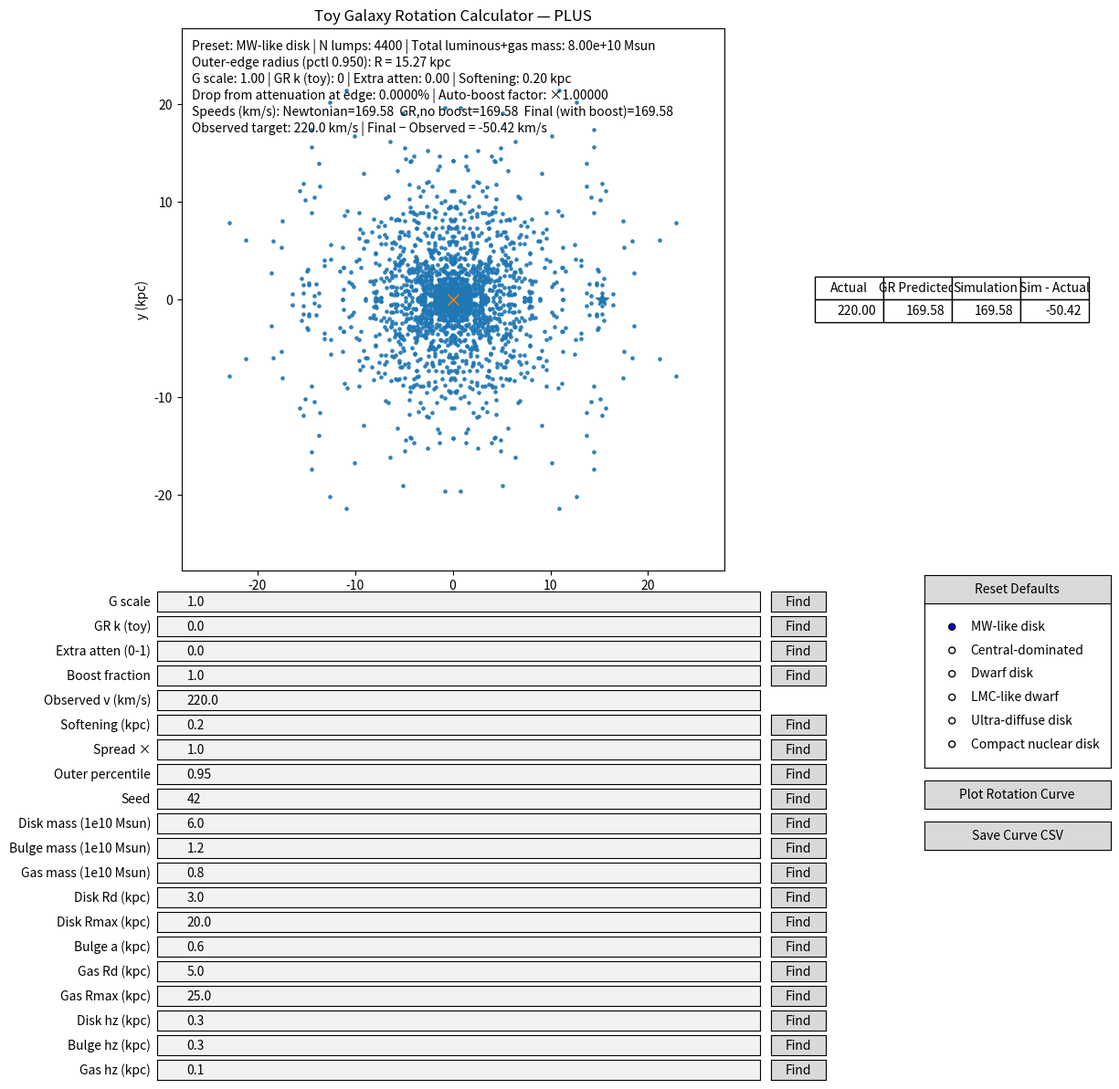

This figure's Python source:
#!/usr/bin/env python3

"""
Toy Galaxy Rotation Calculator — PLUS version

Features:
- Fully 3D particle sampling for disk, bulge, and gas components
- Sliders for component masses and structural parameters
- Global physics sliders: G scale, GR k (toy), extra attenuation, boost fraction, softening
- Presets: MW-like disk, Central-dominated, Dwarf disk, LMC-like dwarf, Ultra-diffuse disk, Compact nuclear disk
- Separate live-updating Rotation Curve figure
- CSV export of rotation curve and physics settings via "Save Curve CSV" button
- CLI options for backend override and headless save (for CI or quick preview)

Notes:
- Requires numpy and matplotlib. See README.md for setup and usage details.
- No web services or API keys are used here.
"""

from __future__ import annotations

import argparse
import os
from pathlib import Path
import numpy as np
import matplotlib

# ---------- Physical constants ----------
G_AST = 4.30091e-6   # kpc * (km/s)^2 / Msun
c_kms = 299_792.458  # km/s

# ---------- Sampling helpers ----------
def symmetrize_xy(pos: np.ndarray) -> np.ndarray:
    x, y, z = pos[:, 0], pos[:, 1], pos[:, 2]
    return np.vstack([
        np.column_stack([ x,  y,  z]),
        np.column_stack([ x, -y,  z]),
        np.column_stack([-x,  y,  z]),
        np.column_stack([-x, -y,  z]),
    ])


def mirror_z(pos: np.ndarray) -> np.ndarray:
    x, y, z = pos[:, 0], pos[:, 1], pos[:, 2]
    return np.vstack([
        np.column_stack([x, y,  z]),
        np.column_stack([x, y, -z]),
    ])


def sample_exponential_disk_3d(N_base: int, Rd_kpc: float, Rmax_kpc: float, hz_kpc: float, rng: np.random.Generator) -> np.ndarray:
    if N_base <= 0:
        return np.zeros((0, 3))
    R = np.zeros(N_base); k = 0
    while k < N_base:
        r = rng.exponential(Rd_kpc) + rng.exponential(Rd_kpc)
        if r <= Rmax_kpc:
            R[k] = r; k += 1
    theta = rng.uniform(0.0, 2.0*np.pi, size=N_base)
    x = R * np.cos(theta); y = R * np.sin(theta)
    z = rng.normal(0.0, max(1e-6, hz_kpc), size=N_base)
    pos = np.column_stack([x, y, z])
    return mirror_z(symmetrize_xy(pos))


def sample_plummer_bulge_3d(N_base: int, a_kpc: float, Rmax_kpc: float, hz_kpc: float, rng: np.random.Generator) -> np.ndarray:
    if N_base <= 0:
        return np.zeros((0, 3))
    R = np.zeros(N_base); k = 0
    while k < N_base:
        r = rng.uniform(0.0, Rmax_kpc)
        w = r / (r*r + a_kpc*a_kpc)**1.5
        w_ref = a_kpc / (a_kpc*a_kpc + a_kpc*a_kpc)**1.5 + 1e-12
        if rng.uniform(0.0, 1.0) < (w / (w_ref + 1e-18)):
            R[k] = r; k += 1
    theta = rng.uniform(0.0, 2.0*np.pi, size=N_base)
    x = R * np.cos(theta); y = R * np.sin(theta)
    z = rng.normal(0.0, max(1e-6, hz_kpc), size=N_base)
    pos = np.column_stack([x, y, z])
    return mirror_z(symmetrize_xy(pos))


# ---------- Galaxy builder ----------
def make_galaxy_components(
    seed: int,
    spread_scale: float,
    M_disk: float,
    M_bulge: float,
    M_gas: float,
    Rd_disk: float,
    Rmax_disk: float,
    a_bulge: float,
    Rd_gas: float,
    Rmax_gas: float,
    hz_disk: float,
    hz_bulge: float,
    hz_gas: float,
    N_disk_total: int = 2400,
    N_bulge_total: int = 800,
    N_gas_total: int = 1200,
) -> tuple[np.ndarray, np.ndarray]:
    rng = np.random.default_rng(seed)
    pos_list, mass_list = [], []

    if M_disk > 0 and N_disk_total > 0:
        N_base = max(1, N_disk_total // 8)
        pos_d = sample_exponential_disk_3d(N_base, Rd_disk*spread_scale, Rmax_disk*spread_scale, hz_disk, rng)
        if len(pos_d):
            pos_list.append(pos_d)
            mass_list.append(np.full(len(pos_d), M_disk / len(pos_d)))

    if M_bulge > 0 and N_bulge_total > 0:
        N_base = max(1, N_bulge_total // 8)
        pos_b = sample_plummer_bulge_3d(N_base, a_bulge*spread_scale, (3.0*spread_scale), hz_bulge, rng)
        if len(pos_b):
            pos_list.append(pos_b)
            mass_list.append(np.full(len(pos_b), M_bulge / len(pos_b)))

    if M_gas > 0 and N_gas_total > 0:
        N_base = max(1, N_gas_total // 8)
        pos_g = sample_exponential_disk_3d(N_base, Rd_gas*spread_scale, Rmax_gas*spread_scale, hz_gas, rng)
        if len(pos_g):
            pos_list.append(pos_g)
            mass_list.append(np.full(len(pos_g), M_gas / len(pos_g)))

    if pos_list:
        pos = np.vstack(pos_list)
        masses = np.concatenate(mass_list)
    else:
        pos = np.zeros((0, 3))
        masses = np.zeros((0,))
    return pos, masses


# ---------- Physics ----------
def net_acceleration_at_point(point: np.ndarray, pos: np.ndarray, masses: np.ndarray, G_eff: float,
                              k_GR: float = 0.0, atten_extra: float = 0.0, soften_kpc: float = 0.1) -> tuple[np.ndarray, np.ndarray]:
    if len(masses) == 0:
        return np.zeros(3), np.zeros(3)
    r_vec = pos - point
    r2 = np.sum(r_vec*r_vec, axis=1)
    eps2 = (float(soften_kpc)**2)
    inv_r3 = 1.0 / np.power(r2 + eps2, 1.5)
    newton_terms = (r_vec * (masses * inv_r3)[:, None]).sum(axis=0)
    a_newton_vec = G_eff * newton_terms
    r = np.sqrt(r2 + eps2)
    per_body_scale = (1.0 - k_GR * (G_eff / max(1e-30, G_AST)) * G_AST * masses / (r * c_kms**2))
    per_body_scale = np.clip(per_body_scale, 0.0, 1.0)
    per_body_scale *= (1.0 - np.clip(atten_extra, 0.0, 0.999))
    gr_terms = (r_vec * ((masses * inv_r3) * per_body_scale)[:, None]).sum(axis=0)
    a_gr_vec = G_eff * gr_terms
    return a_gr_vec, a_newton_vec


def circular_speed_from_accel(a_vec: np.ndarray, R_vec_to_COM: np.ndarray) -> float:
    R = np.linalg.norm(R_vec_to_COM)
    if R <= 0:
        return 0.0
    u_in = -R_vec_to_COM / R
    a_rad = float(np.dot(a_vec, u_in))
    a_rad = max(0.0, a_rad)
    return np.sqrt(R * a_rad)


# ---------- Presets ----------
def preset_params(name: str) -> dict:
    if name == "MW-like disk":
        return dict(M_disk=6.0e10, M_bulge=1.2e10, M_gas=0.8e10,
                    Rd_disk=3.0, Rmax_disk=20.0, a_bulge=0.6,
                    Rd_gas=5.0, Rmax_gas=25.0, hz_disk=0.3, hz_bulge=0.3, hz_gas=0.1)
    if name == "Central-dominated":
        return dict(M_disk=1.5e10, M_bulge=8.0e10, M_gas=0.5e10,
                    Rd_disk=4.0, Rmax_disk=15.0, a_bulge=0.8,
                    Rd_gas=5.0, Rmax_gas=18.0, hz_disk=0.4, hz_bulge=0.5, hz_gas=0.2)
    if name == "Dwarf disk":
        return dict(M_disk=0.3e10, M_bulge=0.0e10, M_gas=0.15e10,
                    Rd_disk=1.0, Rmax_disk=6.0, a_bulge=0.3,
                    Rd_gas=1.5, Rmax_gas=7.0, hz_disk=0.2, hz_bulge=0.2, hz_gas=0.1)
    if name == "LMC-like dwarf":
        return dict(M_disk=0.30e10, M_bulge=0.0e10, M_gas=0.10e10,
                    Rd_disk=1.5, Rmax_disk=9.0, a_bulge=0.2,
                    Rd_gas=2.0, Rmax_gas=10.0, hz_disk=0.25, hz_bulge=0.2, hz_gas=0.12)
    if name == "Ultra-diffuse disk":
        return dict(M_disk=0.05e10, M_bulge=0.0e10, M_gas=0.02e10,
                    Rd_disk=5.0, Rmax_disk=30.0, a_bulge=0.3,
                    Rd_gas=6.0, Rmax_gas=35.0, hz_disk=0.6, hz_bulge=0.3, hz_gas=0.3)
    if name == "Compact nuclear disk":
        return dict(M_disk=0.20e10, M_bulge=2.0e10, M_gas=0.02e10,
                    Rd_disk=0.3, Rmax_disk=2.0, a_bulge=0.2,
                    Rd_gas=0.5, Rmax_gas=2.5, hz_disk=0.15, hz_bulge=0.3, hz_gas=0.1)
    raise ValueError("Unknown preset")


def backend_is_interactive() -> bool:
    b = matplotlib.get_backend().lower()
    non_interactive = ('agg', 'pdf', 'ps', 'svg', 'cairo', 'template')
    return not any(b.startswith(x) for x in non_interactive)


def main():
    parser = argparse.ArgumentParser(description="Interactive toy galaxy rotation calculator — PLUS")
    parser.add_argument('--backend', type=str, default=None, help='Optional Matplotlib backend override (e.g., MacOSX, TkAgg, QtAgg, Agg).')
    parser.add_argument('--save', type=str, default=None, help='If set, save the main figure to this path and exit (headless mode).')

    config_names = ["MW-like disk", "Central-dominated", "Dwarf disk", "LMC-like dwarf", "Ultra-diffuse disk", "Compact nuclear disk"]
    parser.add_argument('--config', type=str, choices=config_names, default="MW-like disk", help='Initial configuration.')
    parser.add_argument('--seed', type=int, default=42, help='Initial RNG seed.')
    parser.add_argument('--spread', type=float, default=1.0, help='Initial spread scale.')
    parser.add_argument('--outer', type=float, default=0.95, help='Initial outer percentile (0.80–0.995).')
    parser.add_argument('--soften', type=float, default=0.2, help='Initial softening (kpc).')
    parser.add_argument('--gscale', type=float, default=1.0, help='Initial G scale.')
    parser.add_argument('--grk', type=float, default=0.0, help='Initial GR k (toy).')
    parser.add_argument('--atten', type=float, default=0.0, help='Initial extra attenuation (0–0.8).')
    parser.add_argument('--boost', type=float, default=1.0, help='Initial boost fraction.')
    parser.add_argument('--vobs', type=float, default=220.0, help='Initial observed v (km/s).')

    args = parser.parse_args()

    if args.backend:
        try:
            matplotlib.use(args.backend, force=True)
        except Exception as e:
            print(f"Warning: could not set backend {args.backend}: {e}")

    import matplotlib.pyplot as plt
    from matplotlib.widgets import TextBox, RadioButtons, Button

    # Wrapper to provide a slider-like interface over TextBox
    class TBWrapper:
        def __init__(self, tb, parse=float, clamp=None, default=None):
            self.tb = tb
            self.parse = parse
            self.clamp = clamp
            self.default = default
        @property
        def val(self):
            try:
                v = self.parse(self.tb.text)
            except Exception:
                v = self.default
            if self.clamp is not None and v is not None:
                lo, hi = self.clamp
                try:
                    v = max(lo, min(hi, v))
                except Exception:
                    v = self.default
            return v
        def set_val(self, v):
            self.tb.set_val(str(v))
        def on_changed(self, cb):
            # Mimic Slider.on_changed using TextBox.on_submit
            self.tb.on_submit(lambda _text: cb(self.val))

    # ----- Initialize galaxy -----
    pp = preset_params(args.config)
    pos, masses = make_galaxy_components(
        args.seed, args.spread,
        pp['M_disk'], pp['M_bulge'], pp['M_gas'],
        pp['Rd_disk'], pp['Rmax_disk'], pp['a_bulge'],
        pp['Rd_gas'], pp['Rmax_gas'], pp['hz_disk'], pp['hz_bulge'], pp['hz_gas']
    )
    if masses.sum() <= 0 or len(masses) == 0:
        COM = np.zeros(3)
        R_all = np.array([1.0])
    else:
        COM = (pos * masses[:, None]).sum(axis=0) / masses.sum()
        R_all = np.linalg.norm(pos[:, :2] - COM[:2], axis=1)
    R_edge = np.quantile(R_all, float(args.outer)) if len(R_all) else 1.0
    test_point = COM + np.array([R_edge, 0.0, 0.0])

    # ----- Figure and axes -----
    fig = plt.figure(figsize=(12, 9))
    # Narrow the main axes to make room for a table on the right
    ax = fig.add_axes([0.07, 0.32, 0.60, 0.66])
    ax.set_aspect('equal', 'box')
    galaxy_scatter = ax.scatter(pos[:, 0], pos[:, 1], s=5, alpha=0.6)
    test_star_plot, = ax.plot([test_point[0]], [test_point[1]], marker='*', markersize=10)
    com_plot, = ax.plot([COM[0]], [COM[1]], marker='x', markersize=8)
    ax.set_xlabel("x (kpc)"); ax.set_ylabel("y (kpc)")
    ax.set_title("Toy Galaxy Rotation Calculator — PLUS")
    text_box = ax.text(0.02, 0.98, "", transform=ax.transAxes, va='top')

    # Table showing Actual | GR Predicted | Simulation | Sim - Actual
    ax_table = fig.add_axes([0.70, 0.32, 0.25, 0.66])
    ax_table.axis('off')

    def update_table(v_obs, v_gr, v_final):
        ax_table.clear()
        ax_table.axis('off')
        colLabels = ["Actual", "GR Predicted", "Simulation", "Sim - Actual"]
        cellText = [[f"{v_obs:.2f}", f"{v_gr:.2f}", f"{v_final:.2f}", f"{(v_final - v_obs):+.2f}"]]
        tbl = ax_table.table(cellText=cellText, colLabels=colLabels, loc='center')
        tbl.auto_set_font_size(False)
        tbl.set_fontsize(10)
        tbl.scale(1.0, 1.5)

    # Physics numeric inputs (tightened layout)
    ax_sG   = fig.add_axes([0.10, 0.27, 0.55, 0.024])
    ax_kGR  = fig.add_axes([0.10, 0.24, 0.55, 0.024])
    ax_att  = fig.add_axes([0.10, 0.21, 0.55, 0.024])
    ax_boost= fig.add_axes([0.10, 0.18, 0.55, 0.024])
    ax_vobs = fig.add_axes([0.10, 0.15, 0.55, 0.024])
    ax_soft = fig.add_axes([0.10, 0.12, 0.55, 0.024])

    tb_Gscale = TextBox(ax_sG,   'G scale',                 initial=str(float(args.gscale)))
    tb_kGR    = TextBox(ax_kGR,  'GR k (toy)',              initial=str(float(args.grk)))
    tb_att    = TextBox(ax_att,  'Extra atten (0-1)',       initial=str(float(args.atten)))
    tb_boost  = TextBox(ax_boost,'Boost fraction',          initial=str(float(args.boost)))
    tb_vobs   = TextBox(ax_vobs, 'Observed v (km/s)',       initial=str(float(args.vobs)))
    tb_soft   = TextBox(ax_soft, 'Softening (kpc)',         initial=str(float(args.soften)))

    s_Gscale = TBWrapper(tb_Gscale, parse=float, clamp=(0.1, 5.0),   default=float(args.gscale))
    s_kGR    = TBWrapper(tb_kGR,    parse=float, clamp=(0.0, 20000), default=float(args.grk))
    s_att    = TBWrapper(tb_att,    parse=float, clamp=(0.0, 0.8),   default=float(args.atten))
    s_boost  = TBWrapper(tb_boost,  parse=float, clamp=(0.0, 1.5),   default=float(args.boost))
    s_vobs   = TBWrapper(tb_vobs,   parse=float, clamp=(0.0, 450.0), default=float(args.vobs))
    s_soften = TBWrapper(tb_soft,   parse=float, clamp=(0.01, 1.5),  default=float(args.soften))

    # Structural numeric inputs (tightened layout)
    ax_spread = fig.add_axes([0.10, 0.09, 0.55, 0.024])
    ax_outer  = fig.add_axes([0.10, 0.06, 0.55, 0.024])
    ax_seed   = fig.add_axes([0.10, 0.03, 0.55, 0.024])
    tb_spread = TextBox(ax_spread, 'Spread ×',              initial=str(float(args.spread)))
    tb_outer  = TextBox(ax_outer,  'Outer percentile',      initial=str(float(args.outer)))
    tb_seed   = TextBox(ax_seed,   'Seed',                  initial=str(int(args.seed)))

    s_spread = TBWrapper(tb_spread, parse=float, clamp=(0.5, 3.0),     default=float(args.spread))
    s_outer  = TBWrapper(tb_outer,  parse=float, clamp=(0.80, 0.995),  default=float(args.outer))
    s_seed   = TBWrapper(tb_seed,   parse=int,   clamp=(0, 9999),      default=int(args.seed))

    ax_radio = fig.add_axes([0.80, 0.08, 0.17, 0.20])
    radio = RadioButtons(ax_radio, config_names, active=config_names.index(args.config))

    # Component editor numeric inputs (tightened layout)
    ax_dm  = fig.add_axes([0.10,  0.00, 0.55, 0.024])
    ax_bm  = fig.add_axes([0.10, -0.03, 0.55, 0.024])
    ax_gm  = fig.add_axes([0.10, -0.06, 0.55, 0.024])
    ax_rd  = fig.add_axes([0.10, -0.09, 0.55, 0.024])
    ax_rmax= fig.add_axes([0.10, -0.12, 0.55, 0.024])
    ax_ab  = fig.add_axes([0.10, -0.15, 0.55, 0.024])
    ax_rdg = fig.add_axes([0.10, -0.18, 0.55, 0.024])
    ax_rmg = fig.add_axes([0.10, -0.21, 0.55, 0.024])
    ax_hzd = fig.add_axes([0.10, -0.24, 0.55, 0.024])
    ax_hzb = fig.add_axes([0.10, -0.27, 0.55, 0.024])
    ax_hzg = fig.add_axes([0.10, -0.30, 0.55, 0.024])

    tb_Mdisk = TextBox(ax_dm,   'Disk mass (1e10 Msun)',   initial=str(pp['M_disk']/1e10))
    tb_Mbulge= TextBox(ax_bm,   'Bulge mass (1e10 Msun)',  initial=str(pp['M_bulge']/1e10))
    tb_Mgas  = TextBox(ax_gm,   'Gas mass (1e10 Msun)',    initial=str(pp['M_gas']/1e10))
    tb_Rd    = TextBox(ax_rd,   'Disk Rd (kpc)',           initial=str(pp['Rd_disk']))
    tb_Rmax  = TextBox(ax_rmax, 'Disk Rmax (kpc)',         initial=str(pp['Rmax_disk']))
    tb_ab    = TextBox(ax_ab,   'Bulge a (kpc)',           initial=str(pp['a_bulge']))
    tb_Rdg   = TextBox(ax_rdg,  'Gas Rd (kpc)',            initial=str(pp['Rd_gas']))
    tb_Rmg   = TextBox(ax_rmg,  'Gas Rmax (kpc)',          initial=str(pp['Rmax_gas']))
    tb_hzd   = TextBox(ax_hzd,  'Disk hz (kpc)',           initial=str(pp['hz_disk']))
    tb_hzb   = TextBox(ax_hzb,  'Bulge hz (kpc)',          initial=str(pp['hz_bulge']))
    tb_hzg   = TextBox(ax_hzg,  'Gas hz (kpc)',            initial=str(pp['hz_gas']))

    s_Mdisk = TBWrapper(tb_Mdisk, parse=float, clamp=(0.0, 8.0),   default=pp['M_disk']/1e10)
    s_Mbulge= TBWrapper(tb_Mbulge,parse=float, clamp=(0.0, 8.0),   default=pp['M_bulge']/1e10)
    s_Mgas  = TBWrapper(tb_Mgas,  parse=float, clamp=(0.0, 2.0),   default=pp['M_gas']/1e10)
    s_Rd    = TBWrapper(tb_Rd,    parse=float, clamp=(0.2, 10.0),  default=pp['Rd_disk'])
    s_Rmax  = TBWrapper(tb_Rmax,  parse=float, clamp=(2.0, 40.0),  default=pp['Rmax_disk'])
    s_ab    = TBWrapper(tb_ab,    parse=float, clamp=(0.05, 5.0),  default=pp['a_bulge'])
    s_Rdg   = TBWrapper(tb_Rdg,   parse=float, clamp=(0.2, 12.0),  default=pp['Rd_gas'])
    s_Rmg   = TBWrapper(tb_Rmg,   parse=float, clamp=(2.0, 45.0),  default=pp['Rmax_gas'])
    s_hzd   = TBWrapper(tb_hzd,   parse=float, clamp=(0.01, 1.5),  default=pp['hz_disk'])
    s_hzb   = TBWrapper(tb_hzb,   parse=float, clamp=(0.01, 1.5),  default=pp['hz_bulge'])
    s_hzg   = TBWrapper(tb_hzg,   parse=float, clamp=(0.01, 1.5),  default=pp['hz_gas'])

    # Defaults state for reset button (updated on preset change for component fields)
    defaults = {
        'Gscale': float(args.gscale), 'kGR': float(args.grk), 'atten': float(args.atten), 'boost': float(args.boost), 'vobs': float(args.vobs), 'soften': float(args.soften),
        'spread': float(args.spread), 'outer': float(args.outer), 'seed': int(args.seed),
        'Mdisk': pp['M_disk']/1e10, 'Mbulge': pp['M_bulge']/1e10, 'Mgas': pp['M_gas']/1e10,
        'Rd': pp['Rd_disk'], 'Rmax': pp['Rmax_disk'], 'ab': pp['a_bulge'], 'Rdg': pp['Rd_gas'], 'Rmg': pp['Rmax_gas'], 'hzd': pp['hz_disk'], 'hzb': pp['hz_bulge'], 'hzg': pp['hz_gas'],
    }

    ax_btn_curve = fig.add_axes([0.80, 0.03, 0.17, 0.035]); btn_curve = Button(ax_btn_curve, 'Plot Rotation Curve')
    ax_btn_save  = fig.add_axes([0.80, -0.02, 0.17, 0.035]); btn_save  = Button(ax_btn_save,  'Save Curve CSV')
    ax_btn_reset = fig.add_axes([0.80, 0.28, 0.17, 0.035]); btn_reset = Button(ax_btn_reset, 'Reset Defaults')

    def reset_defaults(_=None):
        s_Gscale.set_val(defaults['Gscale'])
        s_kGR.set_val(defaults['kGR'])
        s_att.set_val(defaults['atten'])
        s_boost.set_val(defaults['boost'])
        s_vobs.set_val(defaults['vobs'])
        s_soften.set_val(defaults['soften'])
        s_spread.set_val(defaults['spread'])
        s_outer.set_val(defaults['outer'])
        s_seed.set_val(defaults['seed'])
        s_Mdisk.set_val(defaults['Mdisk'])
        s_Mbulge.set_val(defaults['Mbulge'])
        s_Mgas.set_val(defaults['Mgas'])
        s_Rd.set_val(defaults['Rd'])
        s_Rmax.set_val(defaults['Rmax'])
        s_ab.set_val(defaults['ab'])
        s_Rdg.set_val(defaults['Rdg'])
        s_Rmg.set_val(defaults['Rmg'])
        s_hzd.set_val(defaults['hzd'])
        s_hzb.set_val(defaults['hzb'])
        s_hzg.set_val(defaults['hzg'])
        refresh_main()

    btn_reset.on_clicked(reset_defaults)

    # ---- Finder logic to match Simulation to Actual (Observed v) ----
    def _eval_error_for(wrapper, candidate, is_structural):
        """Return v_final - v_obs at candidate value for the given parameter.
        Does minimal recomputation; no drawing.
        """
        prev = wrapper.val
        # set
        wrapper.set_val(candidate)
        if is_structural:
            rebuild_galaxy()
        # compute
        v_newton, v_gr_noboost, v_final, drop_frac, boost_factor = compute_speeds_at_point()
        err = float(v_final - float(s_vobs.val))
        # restore
        wrapper.set_val(prev)
        if is_structural:
            rebuild_galaxy()
        return err

    def _solve_1d(wrapper, is_structural):
        clamp = wrapper.clamp if wrapper.clamp is not None else (None, None)
        lo, hi = clamp
        if lo is None or hi is None:
            # If no clamp, try a reasonable numeric window
            lo, hi = -1e3, 1e3
        is_int = (wrapper.parse is int)
        # helper to coerce to valid domain
        def coerce(x):
            if is_int:
                x = int(round(x))
            x = max(lo, min(hi, x))
            return x
        # Bisection if sign change exists, else coarse search and refine
        e_lo = _eval_error_for(wrapper, coerce(lo), is_structural)
        e_hi = _eval_error_for(wrapper, coerce(hi), is_structural)
        if np.isfinite(e_lo) and np.isfinite(e_hi) and e_lo*e_hi < 0:
            a, b = coerce(lo), coerce(hi)
            for _ in range(40):
                m = coerce(0.5*(a+b))
                e_m = _eval_error_for(wrapper, m, is_structural)
                if abs(e_m) < 0.05:  # within 0.05 km/s
                    return m
                if e_lo * e_m <= 0:
                    b, e_hi = m, e_m
                else:
                    a, e_lo = m, e_m
            return coerce(0.5*(a+b))
        # Coarse grid search
        best_x, best_e = None, float('inf')
        N = 15
        for i in range(N+1):
            x = coerce(lo + (hi-lo)*i/N)
            e = _eval_error_for(wrapper, x, is_structural)
            if abs(e) < best_e:
                best_x, best_e = x, abs(e)
        # Local refine around best
        span = max(1 if is_int else 0.0, 0.1*(hi-lo))
        a, b = coerce(best_x - span), coerce(best_x + span)
        e_lo = _eval_error_for(wrapper, a, is_structural)
        e_hi = _eval_error_for(wrapper, b, is_structural)
        if np.isfinite(e_lo) and np.isfinite(e_hi) and e_lo*e_hi < 0:
            # refine by bisection
            for _ in range(30):
                m = coerce(0.5*(a+b))
                e_m = _eval_error_for(wrapper, m, is_structural)
                if abs(e_m) < 0.05:
                    return m
                if e_lo * e_m <= 0:
                    b, e_hi = m, e_m
                else:
                    a, e_lo = m, e_m
            return coerce(0.5*(a+b))
        return best_x

    def _add_finder(next_to_ax, wrapper, label, is_structural):
        # place a small button to the right of the given TextBox axis
        bb = next_to_ax.get_position()
        btn_ax = fig.add_axes([bb.x1 + 0.01, bb.y0, 0.05, bb.height])
        btn = Button(btn_ax, 'Find')
        def _on_click(_event=None):
            sol = _solve_1d(wrapper, is_structural)
            if sol is not None:
                wrapper.set_val(sol)
                refresh_main()
        btn.on_clicked(_on_click)
        return btn

    # Finder buttons for physics (skip Observed v; it's the target itself)
    _add_finder(ax_sG,   s_Gscale, 'Find', False)
    _add_finder(ax_kGR,  s_kGR,    'Find', False)
    _add_finder(ax_att,  s_att,    'Find', False)
    _add_finder(ax_boost,s_boost,  'Find', False)
    _add_finder(ax_soft, s_soften, 'Find', False)

    # Finder buttons for structural
    _add_finder(ax_spread, s_spread, 'Find', True)
    _add_finder(ax_outer,  s_outer,  'Find', True)
    _add_finder(ax_seed,   s_seed,   'Find', True)

    # Finder buttons for components
    _add_finder(ax_dm,   s_Mdisk, 'Find', True)
    _add_finder(ax_bm,   s_Mbulge,'Find', True)
    _add_finder(ax_gm,   s_Mgas,  'Find', True)
    _add_finder(ax_rd,   s_Rd,    'Find', True)
    _add_finder(ax_rmax, s_Rmax,  'Find', True)
    _add_finder(ax_ab,   s_ab,    'Find', True)
    _add_finder(ax_rdg,  s_Rdg,   'Find', True)
    _add_finder(ax_rmg,  s_Rmg,   'Find', True)
    _add_finder(ax_hzd,  s_hzd,   'Find', True)
    _add_finder(ax_hzb,  s_hzb,   'Find', True)
    _add_finder(ax_hzg,  s_hzg,   'Find', True)

    fig_rot = None; rot_lines = {}

    def rebuild_galaxy():
        nonlocal pos, masses, COM, R_all, R_edge, test_point
        params = dict(
            M_disk=float(s_Mdisk.val)*1e10, M_bulge=float(s_Mbulge.val)*1e10, M_gas=float(s_Mgas.val)*1e10,
            Rd_disk=float(s_Rd.val), Rmax_disk=float(s_Rmax.val), a_bulge=float(s_ab.val),
            Rd_gas=float(s_Rdg.val), Rmax_gas=float(s_Rmg.val),
            hz_disk=float(s_hzd.val), hz_bulge=float(s_hzb.val), hz_gas=float(s_hzg.val))
        pos, masses = make_galaxy_components(int(s_seed.val), float(s_spread.val), **params)
        if masses.sum() <= 0 or len(masses) == 0:
            COM = np.zeros(3); R_all = np.array([1.0])
        else:
            COM = (pos * masses[:, None]).sum(axis=0) / masses.sum()
            R_all = np.linalg.norm(pos[:, :2] - COM[:2], axis=1)
        R_edge = np.quantile(R_all, float(s_outer.val)) if len(R_all) else 1.0
        test_point = COM + np.array([R_edge, 0.0, 0.0])

    def compute_speeds_at_point():
        G_eff_base = G_AST * float(s_Gscale.val)
        a_gr_vec, a_newton_vec = net_acceleration_at_point(
            test_point, pos, masses, G_eff_base, k_GR=float(s_kGR.val), atten_extra=float(s_att.val), soften_kpc=float(s_soften.val))
        a0 = np.linalg.norm(a_newton_vec); agr = np.linalg.norm(a_gr_vec)
        drop_frac = 0.0
        if a0 > 0:
            drop_frac = max(0.0, 1.0 - (agr/a0))
        f_boost = float(s_boost.val); boost_factor = 1.0
        if f_boost > 0 and drop_frac > 0 and (1.0 - f_boost*drop_frac) > 1e-9:
            boost_factor = 1.0 / (1.0 - f_boost*drop_frac)
        a_final_vec = a_gr_vec * boost_factor
        v_newton = circular_speed_from_accel(a_newton_vec, test_point - COM)
        v_gr_noboost = circular_speed_from_accel(a_gr_vec, test_point - COM)
        v_final = circular_speed_from_accel(a_final_vec, test_point - COM)
        return v_newton, v_gr_noboost, v_final, drop_frac, boost_factor

    def rotation_curve(nR: int = 50):
        if len(masses) == 0:
            return np.array([0.0]), np.zeros(1), np.zeros(1), np.zeros(1)
        Rmax = np.quantile(np.linalg.norm(pos[:, :2] - COM[:2], axis=1), float(s_outer.val))
        R_vals = np.linspace(max(0.2, 0.02*Rmax), Rmax, nR)
        G_eff_base = G_AST * float(s_Gscale.val)
        a_gr_edge, a_newt_edge = net_acceleration_at_point(
            COM + np.array([Rmax, 0, 0]), pos, masses, G_eff_base, k_GR=float(s_kGR.val), atten_extra=float(s_att.val), soften_kpc=float(s_soften.val))
        drop_edge = 0.0
        if np.linalg.norm(a_newt_edge) > 0:
            drop_edge = max(0.0, 1.0 - np.linalg.norm(a_gr_edge)/np.linalg.norm(a_newt_edge))
        f_boost = float(s_boost.val); boost_factor = 1.0
        if f_boost > 0 and drop_edge > 0 and (1.0 - f_boost*drop_edge) > 1e-9:
            boost_factor = 1.0 / (1.0 - f_boost*drop_edge)
        vN, vGR, vF = [], [], []
        for R in R_vals:
            p = COM + np.array([R, 0, 0])
            a_gr_vec, a_newton_vec = net_acceleration_at_point(
                p, pos, masses, G_eff_base, k_GR=float(s_kGR.val), atten_extra=float(s_att.val), soften_kpc=float(s_soften.val))
            vN.append(circular_speed_from_accel(a_newton_vec, p - COM))
            vGR.append(circular_speed_from_accel(a_gr_vec, p - COM))
            vF.append(circular_speed_from_accel(a_gr_vec * boost_factor, p - COM))
        return R_vals, np.array(vN), np.array(vGR), np.array(vF)

    def update_readout():
        v_newton, v_gr_noboost, v_final, drop_frac, boost_factor = compute_speeds_at_point()
        v_obs = float(s_vobs.val); dv = v_final - v_obs
        if len(masses) > 0:
            R_plot = np.max(np.linalg.norm(pos[:, :2] - COM[:2], axis=1)) * 1.15 + 1e-3
        else:
            R_plot = 1.0
        ax.set_xlim(COM[0] - R_plot, COM[0] + R_plot)
        ax.set_ylim(COM[1] - R_plot, COM[1] + R_plot)
        total_mass = masses.sum()
        lines = [
            f"Preset: {radio.value_selected} | N lumps: {len(masses)} | Total luminous+gas mass: {total_mass:,.2e} Msun",
            f"Outer-edge radius (pctl {s_outer.val:.3f}): R = {np.linalg.norm(test_point[:2] - COM[:2]):.2f} kpc",
            f"G scale: {s_Gscale.val:.2f} | GR k (toy): {s_kGR.val:.0f} | Extra atten: {s_att.val:.2f} | Softening: {s_soften.val:.2f} kpc",
            f"Drop from attenuation at edge: {100*drop_frac:.4f}% | Auto-boost factor: ×{boost_factor:.5f}",
            f"Speeds (km/s): Newtonian={v_newton:.2f}  GR,no boost={v_gr_noboost:.2f}  Final (with boost)={v_final:.2f}",
            f"Observed target: {v_obs:.1f} km/s | Final − Observed = {dv:+.2f} km/s"
        ]
        text_box.set_text('\n'.join(lines))
        # Update side table for quick readability
        update_table(v_obs, v_gr_noboost, v_final)

    def refresh_main(_=None):
        rebuild_galaxy()
        if len(masses) > 0:
            galaxy_scatter.set_offsets(pos[:, :2])
        else:
            galaxy_scatter.set_offsets(np.empty((0, 2)))
        test_star_plot.set_data([test_point[0]], [test_point[1]])
        com_plot.set_data([COM[0]], [COM[1]])
        update_readout()
        fig.canvas.draw_idle()
        refresh_rotation_curve()

    def apply_preset(name: str):
        params = preset_params(name)
        s_Mdisk.set_val(params['M_disk']/1e10)
        s_Mbulge.set_val(params['M_bulge']/1e10)
        s_Mgas.set_val(params['M_gas']/1e10)
        s_Rd.set_val(params['Rd_disk'])
        s_Rmax.set_val(params['Rmax_disk'])
        s_ab.set_val(params['a_bulge'])
        s_Rdg.set_val(params['Rd_gas'])
        s_Rmg.set_val(params['Rmax_gas'])
        s_hzd.set_val(params['hz_disk'])
        s_hzb.set_val(params['hz_bulge'])
        s_hzg.set_val(params['hz_gas'])
        # Update defaults for component fields to align with current preset
        defaults.update({
            'Mdisk': params['M_disk']/1e10,
            'Mbulge': params['M_bulge']/1e10,
            'Mgas': params['M_gas']/1e10,
            'Rd': params['Rd_disk'],
            'Rmax': params['Rmax_disk'],
            'ab': params['a_bulge'],
            'Rdg': params['Rd_gas'],
            'Rmg': params['Rmax_gas'],
            'hzd': params['hz_disk'],
            'hzb': params['hz_bulge'],
            'hzg': params['hz_gas'],
        })
        refresh_main()

    def on_preset_clicked(label: str):
        apply_preset(label)

    def show_rotation_curve(_=None):
        nonlocal fig_rot, rot_lines
        if fig_rot is None:
            fig_rot = plt.figure(figsize=(7, 5))
            ax2 = fig_rot.add_axes([0.12, 0.12, 0.85, 0.85])
            ax2.set_xlabel("R (kpc)"); ax2.set_ylabel("v_circ (km/s)")
            ax2.set_title("Rotation Curve")
            R, vN, vGR, vF = rotation_curve()
            lnN, = ax2.plot(R, vN, lw=1.5, label="Newtonian")
            lnG, = ax2.plot(R, vGR, lw=1.5, label="GR,no boost")
            lnF, = ax2.plot(R, vF, lw=2.0, label="Final (boosted)")
            ax2.legend(loc="best")
            rot_lines = {'ax': ax2, 'N': lnN, 'GR': lnG, 'F': lnF}
            fig_rot.canvas.draw_idle()
        else:
            refresh_rotation_curve()
        plt.show()

    def refresh_rotation_curve():
        if rot_lines:
            R, vN, vGR, vF = rotation_curve()
            rot_lines['N'].set_data(R, vN)
            rot_lines['GR'].set_data(R, vGR)
            rot_lines['F'].set_data(R, vF)
            ax2 = rot_lines['ax']
            if len(R) > 0:
                ax2.set_xlim(R.min(), R.max()*1.02)
                vmax = max(1.0, vN.max() if len(vN) else 1.0, vGR.max() if len(vGR) else 1.0, vF.max() if len(vF) else 1.0)
                ax2.set_ylim(0.0, vmax*1.1)
            fig_rot.canvas.draw_idle()

    def save_curve_csv(_=None):
        R, vN, vGR, vF = rotation_curve()
        out = Path('rotation_curve.csv')
        import csv
        with out.open('w', newline='') as f:
            w = csv.writer(f)
            w.writerow(["R_kpc", "v_newton_kms", "v_gr_no_boost_kms", "v_final_kms",
                        "G_scale", "GR_k_toy", "extra_atten", "boost_fraction", "softening_kpc"])
            for i in range(len(R)):
                w.writerow([float(R[i]), float(vN[i]), float(vGR[i]), float(vF[i]),
                            float(s_Gscale.val), float(s_kGR.val), float(s_att.val),
                            float(s_boost.val), float(s_soften.val)])
        print(f"Saved rotation curve to {out.resolve()}")

    # Wire up callbacks
    for s in [s_Gscale, s_kGR, s_att, s_boost, s_vobs, s_soften,
              s_spread, s_outer, s_seed,
              s_Mdisk, s_Mbulge, s_Mgas, s_Rd, s_Rmax, s_ab, s_Rdg, s_Rmg, s_hzd, s_hzb, s_hzg]:
        s.on_changed(refresh_main)
    radio.on_clicked(on_preset_clicked)
    btn_curve.on_clicked(show_rotation_curve)
    btn_save.on_clicked(save_curve_csv)

    # Initial draw
    refresh_main()

    # Headless save or interactive show
    if args.save:
        update_readout()
        out_path = os.path.abspath(args.save)
        fig.savefig(out_path, dpi=150, bbox_inches='tight')
        print(f"Saved main figure to {out_path}")
        return

    if not backend_is_interactive():
        out_path = os.path.abspath('rotation_preview.png')
        fig.savefig(out_path, dpi=150, bbox_inches='tight')
        print(f"Non-interactive backend detected; saved main figure to {out_path}")
        return

    plt.show()


if __name__ == "__main__":
    main()
